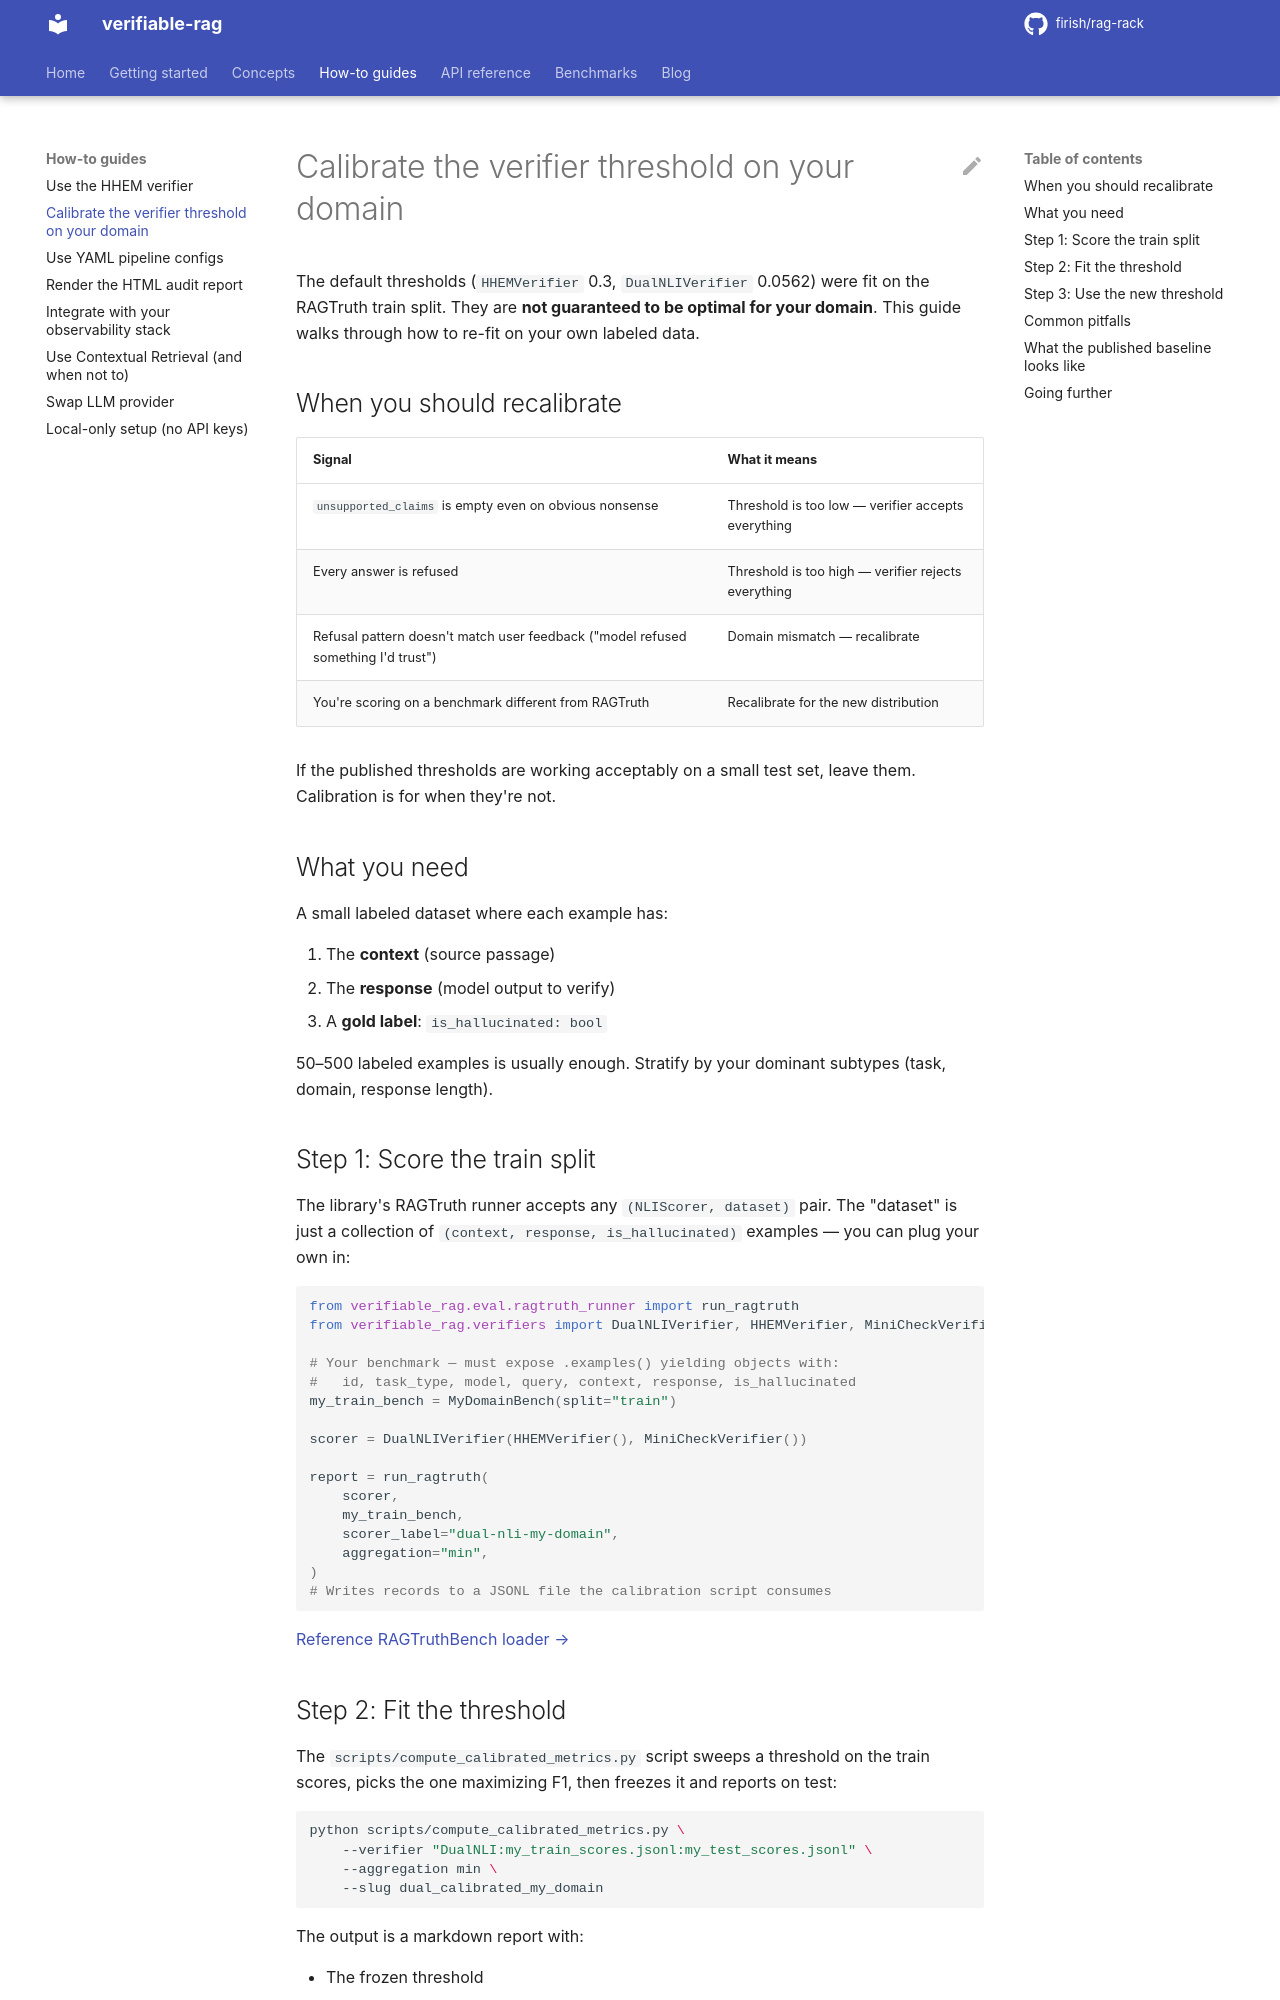

repository: firish/rag-rack · page: how-to/calibrate-threshold/index.html · generator: mkdocs

# Calibrate the verifier threshold on your domain

The default thresholds (`HHEMVerifier` 0.3, `DualNLIVerifier` 0.0562) were fit on the RAGTruth train split. They are **not guaranteed to be optimal for your domain**. This guide walks through how to re-fit on your own labeled data.

## When you should recalibrate

| Signal | What it means |
|---|---|
| `unsupported_claims` is empty even on obvious nonsense | Threshold is too low — verifier accepts everything |
| Every answer is refused | Threshold is too high — verifier rejects everything |
| Refusal pattern doesn't match user feedback ("model refused something I'd trust") | Domain mismatch — recalibrate |
| You're scoring on a benchmark different from RAGTruth | Recalibrate for the new distribution |

If the published thresholds are working acceptably on a small test set, leave them. Calibration is for when they're not.

## What you need

A small labeled dataset where each example has:

1. The **context** (source passage)
2. The **response** (model output to verify)
3. A **gold label**: `is_hallucinated: bool`

50–500 labeled examples is usually enough. Stratify by your dominant subtypes (task, domain, response length).

## Step 1: Score the train split

The library's RAGTruth runner accepts any `(NLIScorer, dataset)` pair. The "dataset" is just a collection of `(context, response, is_hallucinated)` examples — you can plug your own in:

```python
from verifiable_rag.eval.ragtruth_runner import run_ragtruth
from verifiable_rag.verifiers import DualNLIVerifier, HHEMVerifier, MiniCheckVerifier

# Your benchmark — must expose .examples() yielding objects with:
#   id, task_type, model, query, context, response, is_hallucinated
my_train_bench = MyDomainBench(split="train")

scorer = DualNLIVerifier(HHEMVerifier(), MiniCheckVerifier())

report = run_ragtruth(
    scorer,
    my_train_bench,
    scorer_label="dual-nli-my-domain",
    aggregation="min",
)
# Writes records to a JSONL file the calibration script consumes
```

[Reference RAGTruthBench loader →](https://github.com/firish/rag-rack/blob/main/src/verifiable_rag/eval/datasets/ragtruth.py)

## Step 2: Fit the threshold

The `scripts/compute_calibrated_metrics.py` script sweeps a threshold on the train scores, picks the one maximizing F1, then freezes it and reports on test:

```bash
python scripts/compute_calibrated_metrics.py \
    --verifier "DualNLI:my_train_scores.jsonl:my_test_scores.jsonl" \
    --aggregation min \
    --slug dual_calibrated_my_domain
```

The output is a markdown report with:

- The frozen threshold
- The in-sample train F1 (where the threshold was fit)
- The held-out test F1, precision, recall, AUROC (the publishable numbers)
- Per-task / per-model breakdowns

## Step 3: Use the new threshold

Take the frozen threshold from the report and plug it into your verifier:

```python
from verifiable_rag.verifiers import DualNLIVerifier, HHEMVerifier, MiniCheckVerifier

verifier = DualNLIVerifier(
    HHEMVerifier(),
    MiniCheckVerifier(),
    aggregation="min",
    threshold=0.087,  # ← your calibrated value
)
```
